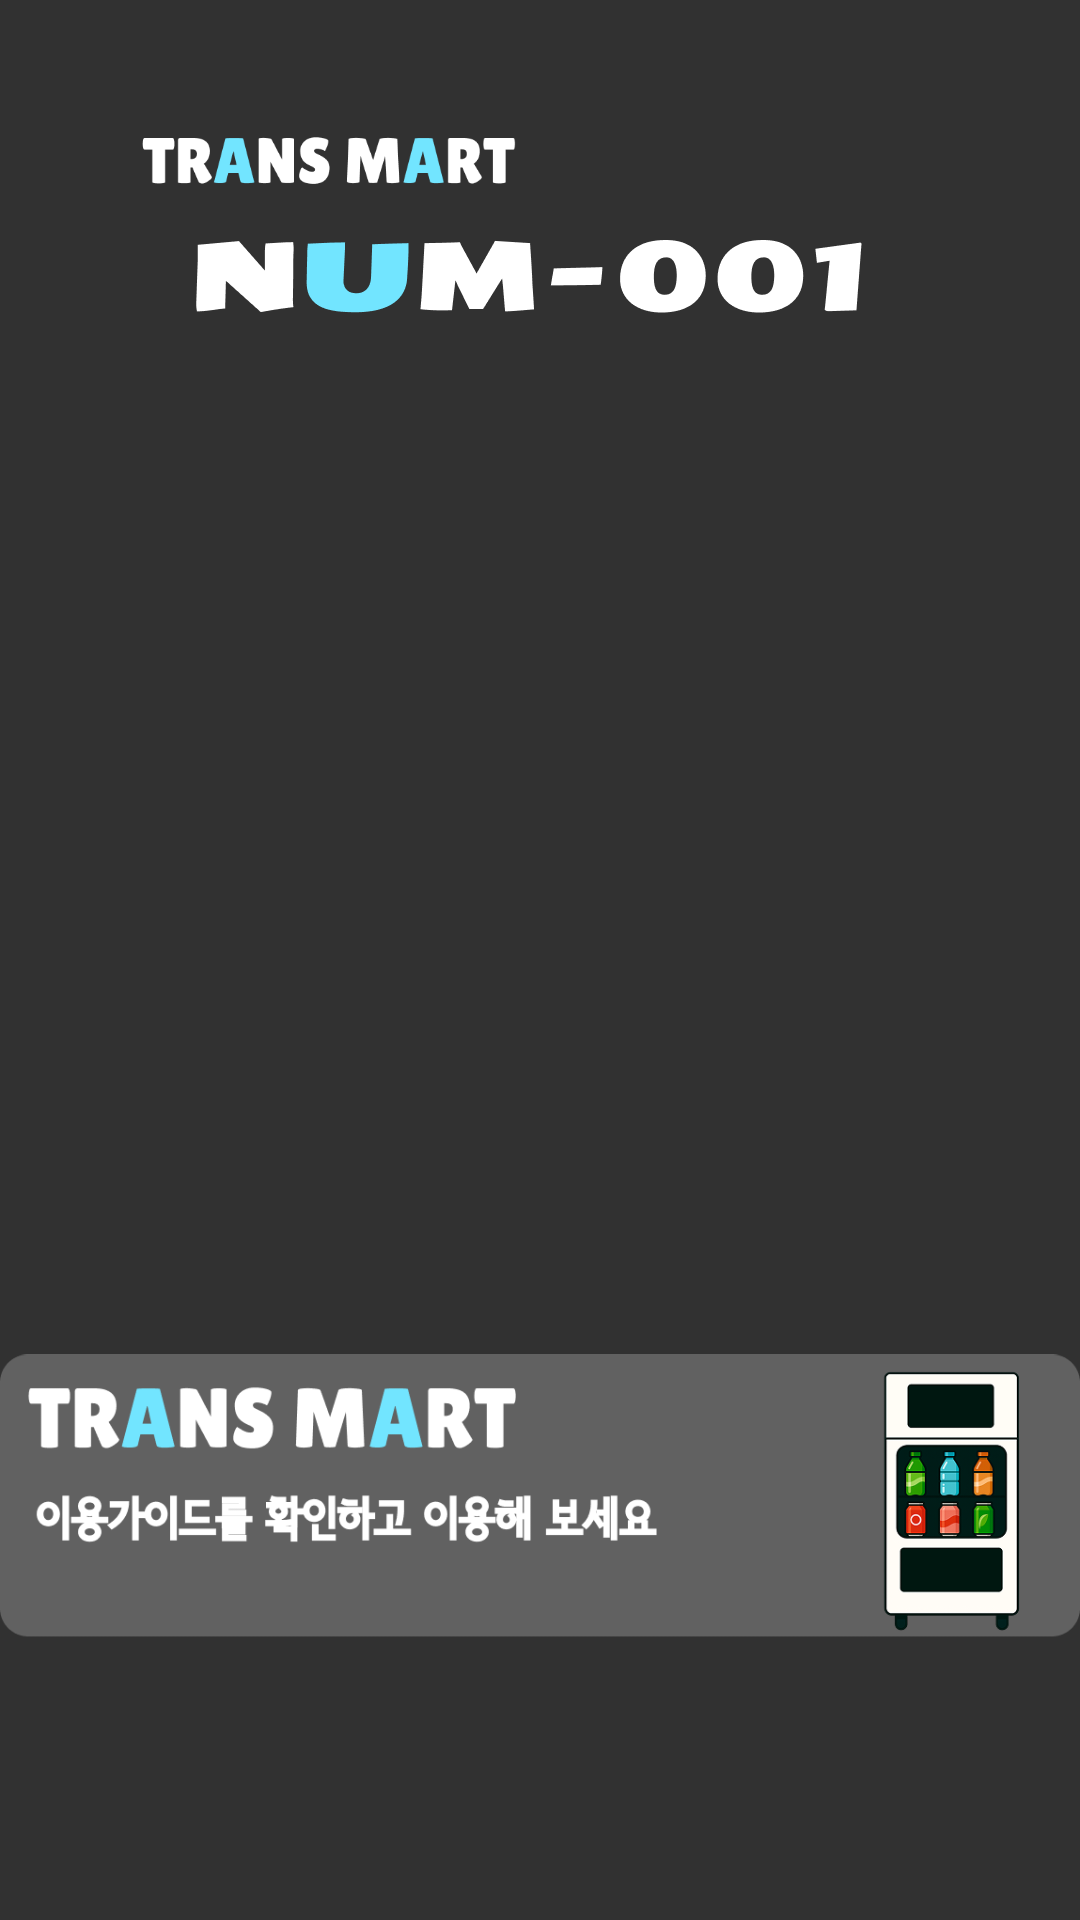

Write the Android layout XML for this screen, with the resource values it uses.
<!-- AndroidManifest.xml: application theme Theme.Extest -->
<!-- res/layout/activity_main.xml -->
<androidx.constraintlayout.widget.ConstraintLayout
    xmlns:android="http://schemas.android.com/apk/res/android"
    xmlns:app="http://schemas.android.com/apk/res-auto"
    xmlns:tools="http://schemas.android.com/tools"
    android:layout_width="match_parent"
    android:layout_height="match_parent">

    <ImageView
        android:id="@+id/imageView2"
        android:layout_width="match_parent"
        android:layout_height="match_parent"
        app:srcCompat="@mipmap/main_bg" />

    <ImageView
        android:id="@+id/help_btn_main"
        android:layout_width="wrap_content"
        android:layout_height="wrap_content"
        app:layout_constraintBottom_toBottomOf="@+id/imageView2"
        app:layout_constraintEnd_toEndOf="@+id/btn_help"
        app:layout_constraintStart_toStartOf="parent"
        app:layout_constraintTop_toTopOf="@+id/imageView2"
        app:layout_constraintVertical_bias="0.838"
        app:srcCompat="@mipmap/help_btn_main" />

    <Button
        android:id="@+id/btn_help"
        android:layout_width="match_parent"
        android:layout_height="100dp"
        android:background="@android:color/transparent"
        app:layout_constraintBottom_toBottomOf="@+id/imageView2"
        app:layout_constraintStart_toStartOf="parent"
        app:layout_constraintTop_toTopOf="parent"
        app:layout_constraintVertical_bias="0.833" />

    <ImageView
        android:id="@+id/machine_balck"
        android:layout_width="wrap_content"
        android:layout_height="wrap_content"
        android:clickable="true"
        android:focusable="true"
        android:foreground="?attr/selectableItemBackgroundBorderless"
        app:layout_constraintStart_toStartOf="parent"
        app:layout_constraintEnd_toEndOf="parent"
        app:layout_constraintTop_toTopOf="parent"
        app:layout_constraintBottom_toBottomOf="parent"
        app:layout_constraintHorizontal_bias="0.50"
        app:layout_constraintVertical_bias="0.35"
        app:srcCompat="@mipmap/macin_black" />

    <ImageView
        android:id="@+id/tuch_text"
        android:layout_width="wrap_content"
        android:layout_height="wrap_content"
        android:foreground="?attr/selectableItemBackgroundBorderless"
        app:layout_constraintStart_toStartOf="parent"
        app:layout_constraintEnd_toEndOf="parent"
        app:layout_constraintTop_toTopOf="parent"
        app:layout_constraintBottom_toBottomOf="parent"
        app:layout_constraintHorizontal_bias="0.50"
        app:layout_constraintVertical_bias="0.72"
        app:srcCompat="@mipmap/touch" />

    <ImageView
        android:id="@+id/num_001"
        android:layout_width="wrap_content"
        android:layout_height="wrap_content"
        android:foreground="?attr/selectableItemBackgroundBorderless"
        app:layout_constraintStart_toStartOf="parent"
        app:layout_constraintEnd_toEndOf="parent"
        app:layout_constraintTop_toTopOf="parent"
        app:layout_constraintBottom_toBottomOf="parent"
        app:layout_constraintHorizontal_bias="0.50"
        app:layout_constraintVertical_bias="0.12"
        app:srcCompat="@mipmap/num_001" />

    <ProgressBar
        android:id="@+id/loading_circle"
        style="?android:attr/progressBarStyleLarge"
        android:layout_width="100dp"
        android:layout_height="100dp"
        android:indeterminate="true"
        android:indeterminateTint="@android:color/white"
        android:visibility="gone"
        app:layout_constraintTop_toTopOf="parent"
        app:layout_constraintBottom_toBottomOf="parent"
        app:layout_constraintStart_toStartOf="parent"
        app:layout_constraintEnd_toEndOf="parent" />

</androidx.constraintlayout.widget.ConstraintLayout>
<!-- resources referenced by this layout -->
<resources>
  <!-- mipmap help_btn_main: png bitmap (mipmap-xxhdpi, 43903 bytes) -->
  <!-- mipmap macin_black: png bitmap (drawable, 204760 bytes) -->
  <!-- mipmap main_bg: png bitmap (mipmap-xxhdpi, 24648 bytes) -->
  <!-- mipmap num_001: png bitmap (mipmap-xxhdpi, 6543 bytes) -->
  <!-- mipmap touch: png bitmap (drawable, 7973 bytes) -->
  <style name="Theme.Extest" parent="Base.Theme.Extest">
          
          <item name="android:windowBackground">@drawable/loding_screern</item>
          <item name="android:navigationBarColor">@android:color/transparent</item>
          <item name="android:windowDrawsSystemBarBackgrounds">true</item>
      </style>
  <style name="Base.Theme.Extest" parent="Theme.Material3.DayNight.NoActionBar">
          
      </style>
  <!-- drawable loding_screern: png bitmap (drawable, 38893 bytes) -->
</resources>
